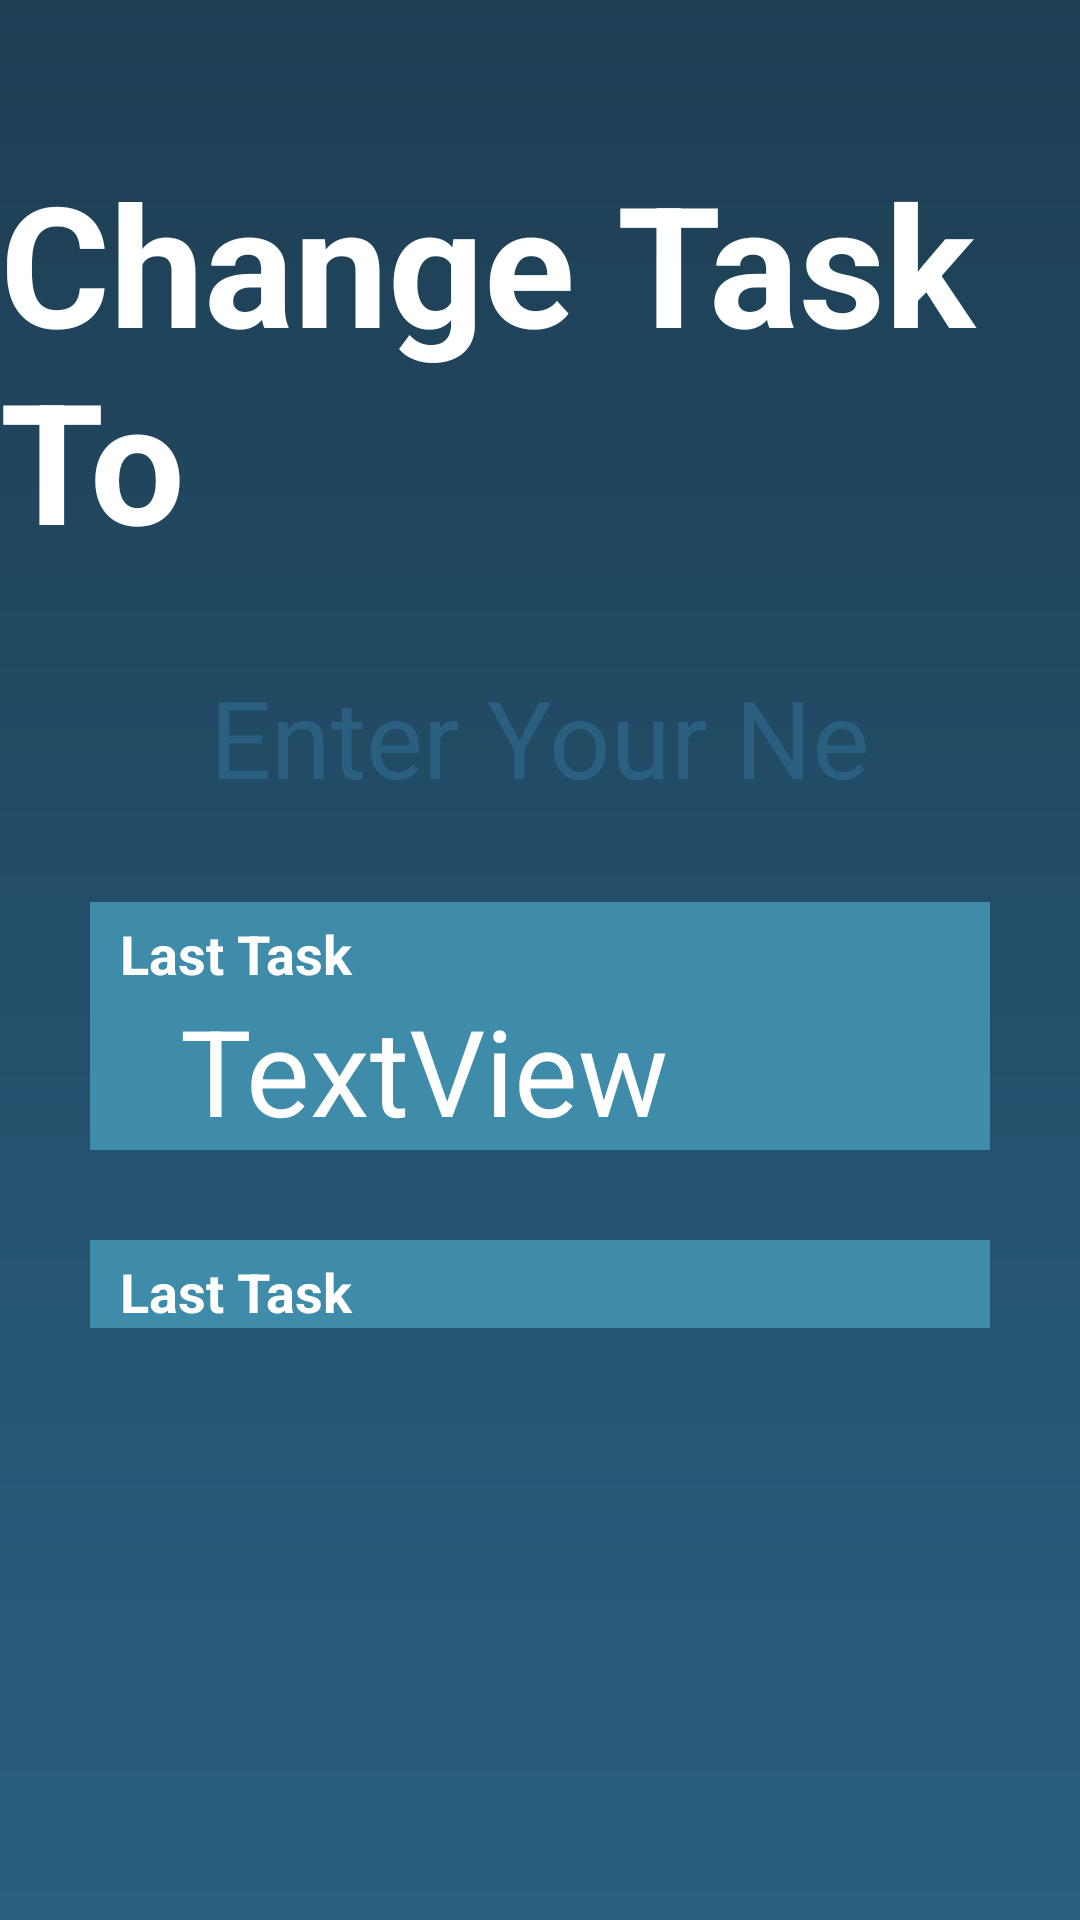

Android layout source for this screen:
<!-- AndroidManifest.xml: application theme AppTheme -->
<!-- res/layout/change_task_with_text_fragment.xml -->
<?xml version="1.0" encoding="utf-8"?>
<layout xmlns:android="http://schemas.android.com/apk/res/android"
    xmlns:app="http://schemas.android.com/apk/res-auto"
    xmlns:tools="http://schemas.android.com/tools">

    <data>

    </data>

    <androidx.appcompat.widget.LinearLayoutCompat
        android:layout_width="match_parent"
        android:layout_height="match_parent"
        android:background="@drawable/gradient"
        android:gravity="center_horizontal"
        android:orientation="vertical"
        tools:context=".ui.changeTaskWithText.ChangeTaskWithTextFragment">

        <TextView
            android:id="@+id/textView_title"
            android:layout_width="wrap_content"
            android:layout_height="wrap_content"
            android:layout_marginTop="50dp"
            android:text="Change Task To"
            android:textColor="@color/colorTextWhite"
            android:textSize="56sp"
            android:textStyle="bold" />

        <EditText
            android:id="@+id/editText_new_task"
            android:layout_width="match_parent"
            android:layout_height="wrap_content"
            android:layout_marginLeft="30dp"
            android:layout_marginTop="30dp"
            android:layout_marginRight="30dp"
            android:background="@drawable/rounded_corner_text_edit"
            android:ems="10"
            android:hint="Enter Your Next Task"
            android:imeOptions="actionDone"
            android:inputType="textCapWords"
            android:paddingStart="40dp"
            android:paddingEnd="40dp"
            android:textColorHint="@color/colorAccent"
            android:textSize="36sp" />

        <ScrollView
            android:layout_width="match_parent"
            android:layout_height="match_parent">

            <LinearLayout
                android:layout_width="match_parent"
                android:layout_height="match_parent"
                android:orientation="vertical">

                <LinearLayout
                    android:layout_width="match_parent"
                    android:layout_height="wrap_content"
                    android:layout_marginLeft="30dp"
                    android:layout_marginTop="30dp"
                    android:layout_marginRight="30dp"
                    android:background="@color/color_floating"
                    android:orientation="vertical">

                    <TextView
                        android:id="@+id/textView_lastTask_title"
                        android:layout_width="match_parent"
                        android:layout_height="wrap_content"
                        android:paddingLeft="10dp"
                        android:paddingTop="5dp"
                        android:text="Last Task"
                        android:textColor="@color/colorTextWhite"
                        android:textSize="18sp"
                        android:textStyle="bold" />

                    <TextView
                        android:id="@+id/textView_lastTask_content"
                        android:layout_width="match_parent"
                        android:layout_height="wrap_content"
                        android:paddingLeft="30dp"
                        android:text="TextView"
                        android:textColor="@color/colorTextWhite"
                        android:textSize="40sp" />
                </LinearLayout>

                <TextView
                    android:id="@+id/textView_lastTask_title2"
                    android:layout_width="match_parent"
                    android:layout_height="wrap_content"
                    android:layout_marginLeft="30dp"
                    android:layout_marginTop="30dp"
                    android:layout_marginRight="30dp"
                    android:background="@color/color_floating"
                    android:paddingLeft="10dp"
                    android:paddingTop="5dp"
                    android:text="Last Task"
                    android:textColor="@color/colorTextWhite"
                    android:textSize="18sp"
                    android:textStyle="bold" />

                <androidx.recyclerview.widget.RecyclerView
                    android:id="@+id/recycler_saved_tasks"
                    android:layout_width="match_parent"
                    android:layout_height="wrap_content"
                    android:layout_marginLeft="30dp"
                    android:layout_marginRight="30dp"
                    android:background="@color/color_floating" />
            </LinearLayout>
        </ScrollView>

    </androidx.appcompat.widget.LinearLayoutCompat>
</layout>
<!-- resources referenced by this layout -->
<resources>
  <color name="colorAccent">#2A5F80</color>
  <color name="colorTextWhite">#FFFFFF</color>
  <color name="color_floating">#3E8CA9</color>
  <!-- drawable gradient (drawable) -->
  <?xml version="1.0" encoding="utf-8"?>
  <shape xmlns:android="http://schemas.android.com/apk/res/android"
      android:shape="rectangle">
      <gradient
          android:type="linear"
          android:startColor="@color/colorPrimary"
          android:endColor="@color/colorAccent"
          android:angle="270" />
  </shape>
  <!-- drawable rounded_corner_text_edit (drawable) -->
  <?xml version="1.0" encoding="utf-8"?>
  <shape xmlns:android="http://schemas.android.com/apk/res/android" >
  
      <solid android:color="@color/color_floating_bright" />
  
      <padding
          android:left="1dp"
          android:right="1dp"
          android:bottom="1dp"
          android:top="1dp" />
  
      <corners android:radius="15dp" />
  </shape>
  <style name="AppTheme" parent="Theme.AppCompat.Light.DarkActionBar">
          
          <item name="colorPrimary">@color/colorPrimary</item>
          <item name="colorPrimaryDark">@color/colorPrimaryDark</item>
          <item name="colorAccent">@color/colorAccent</item>
      </style>
  <color name="colorPrimary">#1D3E53</color>
  <color name="colorPrimaryDark">#17313F</color>
</resources>
